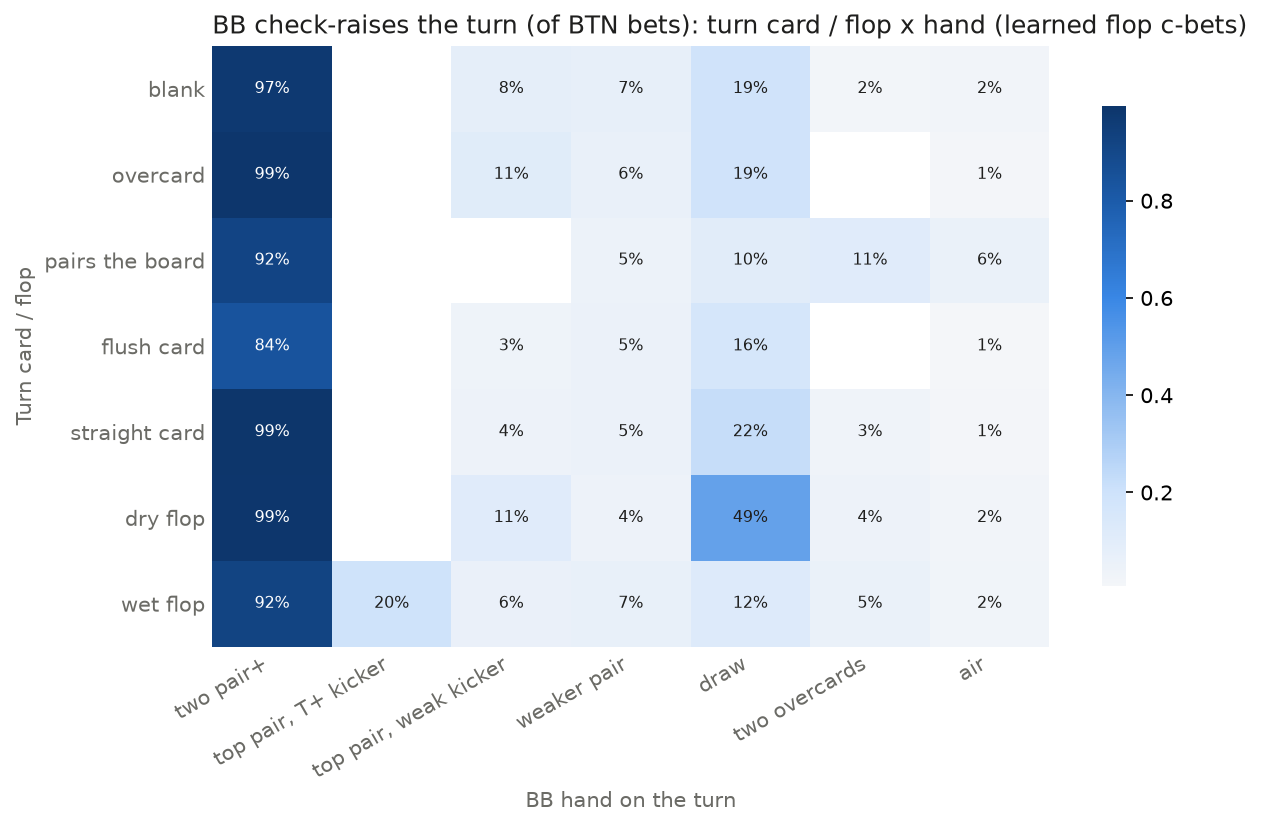

Values plotted in this chart, from the file beside it:
, two pair+, top pair, T+ kicker, top pair, weak kicker, weaker pair, draw, two overcards, air
blank, 0.972, , 0.08, 0.069, 0.186, 0.015, 0.021
overcard, 0.989, , 0.105, 0.061, 0.188, , 0.014
pairs the board, 0.916, , , 0.047, 0.103, 0.108, 0.056
flush card, 0.837, , 0.034, 0.051, 0.162, , 0.007
straight card, 0.995, , 0.041, 0.049, 0.224, 0.031, 0.012
dry flop, 0.987, , 0.111, 0.038, 0.486, 0.039, 0.02
wet flop, 0.919, 0.195, 0.057, 0.066, 0.125, 0.055, 0.022
